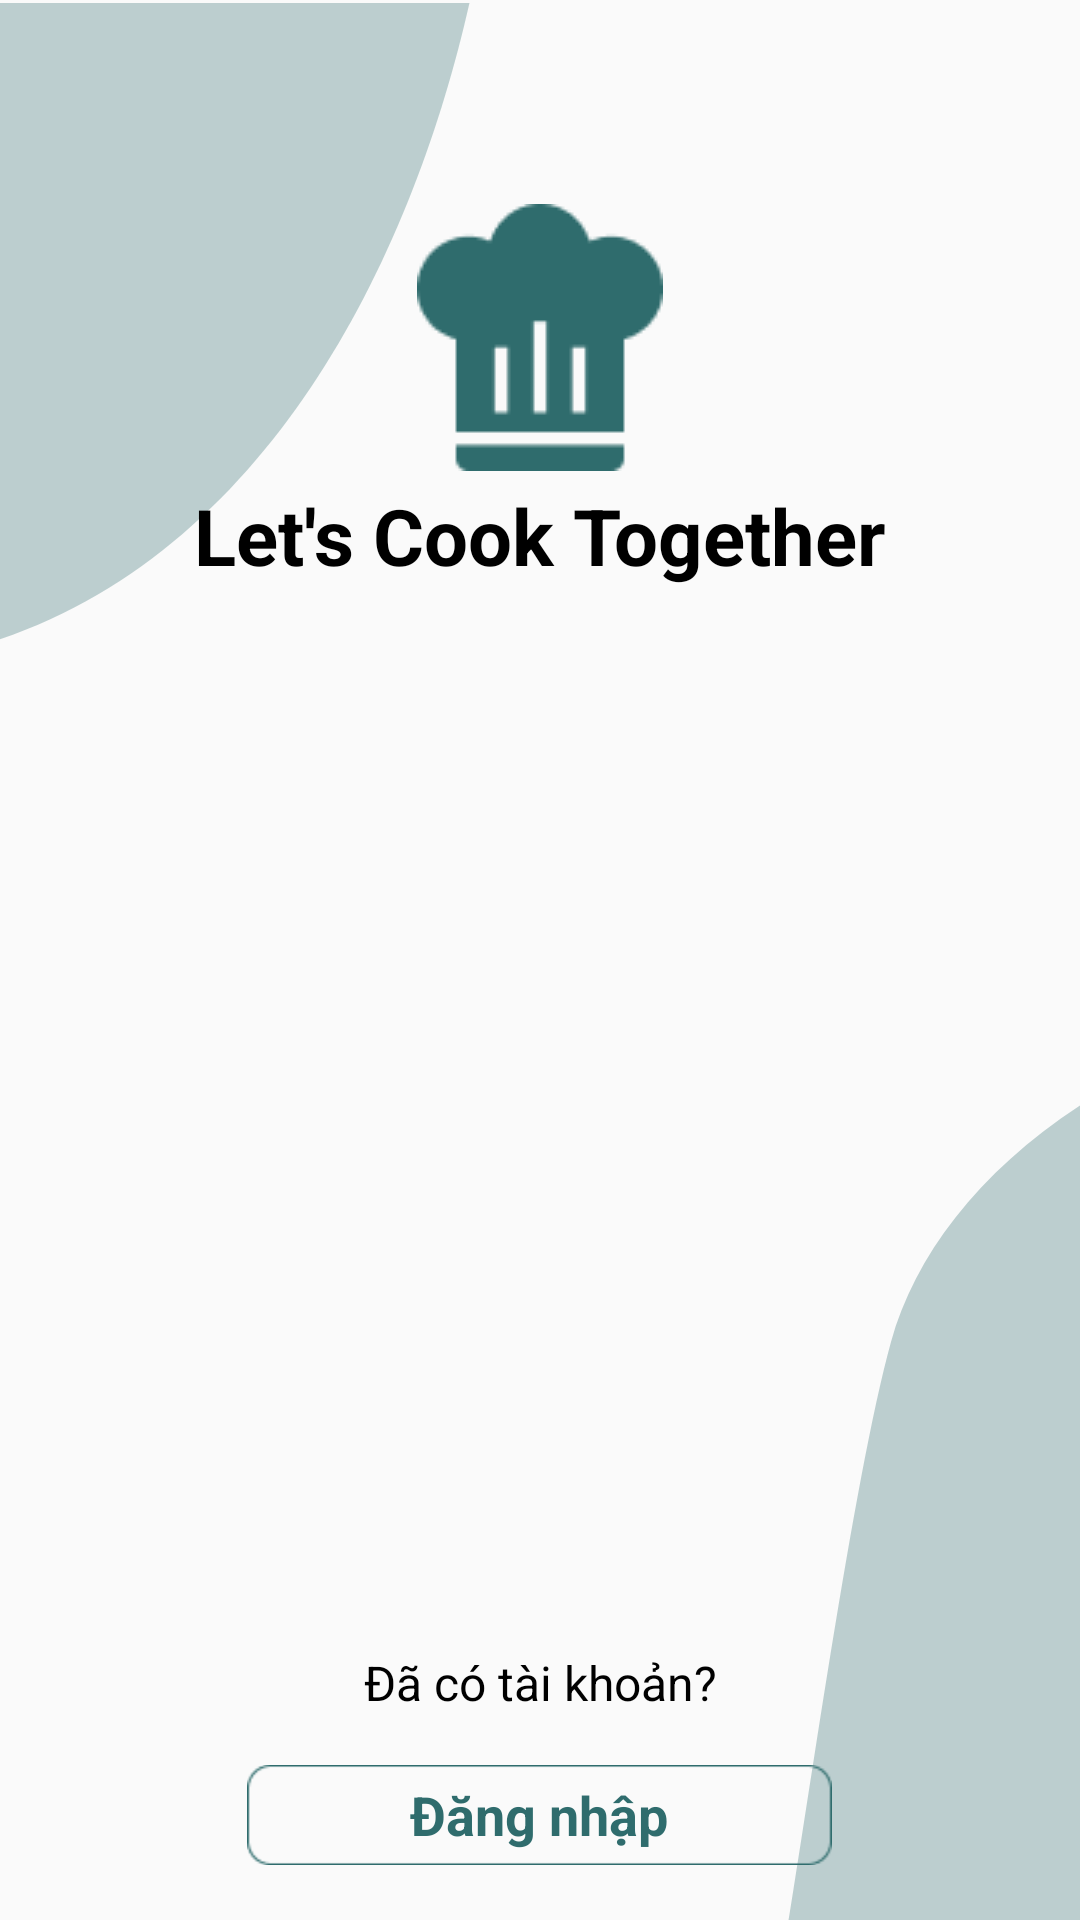

Produce the Android XML layout that renders to this screen, including the resource entries it uses.
<!-- AndroidManifest.xml: application theme AppTheme -->
<!-- res/layout/fragment_sign_up.xml -->
<RelativeLayout xmlns:android="http://schemas.android.com/apk/res/android"
	android:layout_width="match_parent"
	android:layout_height="match_parent" >

	<ImageView
		android:id="@+id/vector_1"
		android:layout_width="wrap_content"
		android:layout_height="wrap_content"
		android:src="@drawable/mask1" />

	<ImageView
		android:id="@+id/vector_2"
		android:layout_width="400dp"
		android:layout_height="448dp"
		android:layout_marginStart="160dp"
		android:layout_marginBottom="-70dp"
		android:layout_alignParentRight="true"
		android:layout_alignParentBottom="true"
		android:src="@drawable/mask2" />


	<RelativeLayout
		android:id="@+id/____icon__chef_hat_"
		android:layout_width="match_parent"
		android:layout_height="wrap_content"
		android:layout_marginTop="68dp"
		>

		<TextView
			android:id="@+id/login_ek1"
			android:layout_width="match_parent"
			android:layout_height="wrap_content"
			android:layout_marginTop="93dp"
			android:text="Let's Cook Together"
			android:textColor="@color/line_2_color"
			android:textSize="26sp"
			android:textStyle="bold"
			android:gravity="center"/>

		<RelativeLayout
			android:id="@+id/____icon__chef_hat__ek1"
			android:layout_width="match_parent"
			android:layout_height="wrap_content"
			android:gravity="center">

			<ImageView
				android:id="@+id/vector_ek2"
				android:layout_width="match_parent"
				android:layout_height="wrap_content"
				android:src="@drawable/vector_ek2"
				/>

		</RelativeLayout>

	</RelativeLayout>


	<androidx.viewpager2.widget.ViewPager2
		android:id="@+id/view_pager"
		android:layout_width="300dp"
		android:layout_height="wrap_content"
		android:minHeight="270dp"
		android:layout_marginTop="240dp"
		android:layout_centerHorizontal="true"
		/>



	<TextView android:id="@+id/already_have_account_"
		android:textSize="16sp"
		android:textColor="@color/sign_up_ek5_color"
		android:layout_marginTop="550dp"
		android:layout_width="match_parent"
		android:layout_height="wrap_content"
		android:text="@string/already_have_account__string"
		android:gravity="center"
		/>

	<RelativeLayout
		android:id="@+id/sign_up"
		android:layout_width="match_parent"
		android:layout_height="wrap_content"
		android:layout_marginTop="580dp"
		android:gravity="center">

		<RelativeLayout
			android:layout_width="wrap_content"
			android:layout_height="wrap_content">

			<Button
				android:id="@+id/to_login_button"
				android:layout_width="195dp"
				android:layout_height="wrap_content"
				android:alpha="0"/>

			<ImageView
				android:id="@+id/rectangle_7"
				android:layout_width="195dp"
				android:layout_height="50dp"
				android:src="@drawable/rectangle_7" />

			<TextView
				android:id="@+id/sign_up_ek1"
				android:layout_width="wrap_content"
				android:layout_height="wrap_content"
				android:layout_centerInParent="true"
				android:layout_marginTop="11dp"
				android:text="@string/log_in_string"
				android:textColor="@color/sign_up_ek1_color"
				android:textSize="18sp"
				android:textStyle="bold" />
		</RelativeLayout>


	</RelativeLayout>


</RelativeLayout>
<!-- resources referenced by this layout -->
<resources>
  <color name="line_2_color">#000000</color>
  <color name="sign_up_ek1_color">#2F6C6D</color>
  <color name="sign_up_ek5_color">#000000</color>
  <!-- drawable mask1 (drawable) -->
  <?xml version="1.0" encoding="utf-8"?>
  <vector xmlns:tools="http://schemas.android.com/tools"
      xmlns:android="http://schemas.android.com/apk/res/android"
      android:width="362dp"
      android:height="337dp"
      android:viewportHeight="337"
      android:viewportWidth="362">
      <path
          android:pathData="M-88 222C94.4 242 157.333 46 166 -54.5L-113 -113.5C-180.667 -10 -270.4 202 -88 222Z"
          android:fillColor="#4D2F6C6D"
          />
  </vector>
  <!-- drawable mask2 (drawable) -->
  <?xml version="1.0" encoding="utf-8"?>
  <vector xmlns:tools="http://schemas.android.com/tools"
      xmlns:android="http://schemas.android.com/apk/res/android"
      android:width="300dp"
      android:height="500dp"
      android:viewportHeight="300"
      android:viewportWidth="100">
          <path
              android:pathData="M6.80566 421.919C-25.0245 475.604 64.8056 502.419 117.806 511.919L254.806 462.419L305.806 98.4194C303.472 82.0861 280.356 0.499934 200.496 0.5C120.496 0.500067 77.4962 57.0001 68.4962 115.5C60.726 166.006 50.6629 309.167 48.4962 316.5C39.6325 346.5 36.9962 371 6.80566 421.919Z"
              android:fillColor="#4D2F6C6D"
              />
  </vector>
  <!-- drawable rectangle_7: png bitmap (drawable, 915 bytes) -->
  <!-- drawable vector_ek2: png bitmap (drawable, 1325 bytes) -->
  <string name="already_have_account__string">Đã có tài khoản?</string>
  <string name="log_in_string">Đăng nhập</string>
  <style name="AppTheme" parent="Theme.AppCompat.Light.NoActionBar">
  		<item name="colorPrimary">@color/colorPrimary</item>
  		<item name="colorPrimaryDark">@color/colorPrimaryDark</item>
  		<item name="colorAccent">@color/colorAccent</item>
  		<item name="android:statusBarColor">@color/black</item>
  		<item name="android:textViewStyle">@style/RobotoTextViewStyle</item>
  		<item name="buttonStyle">@style/RobotoButtonStyle</item>
  	</style>
  <color name="colorPrimary">#008577</color>
  <color name="colorPrimaryDark">#00574B</color>
  <color name="colorAccent">#D81B60</color>
  <color name="black">#FF000000</color>
  <style name="RobotoTextViewStyle" parent="android:Widget.TextView">
  		<item name="android:fontFamily">sans-serif</item>
  	</style>
  <style name="RobotoButtonStyle" parent="android:Widget.Holo.Button">
  		<item name="android:fontFamily">sans-serif</item>
  	</style>
</resources>
